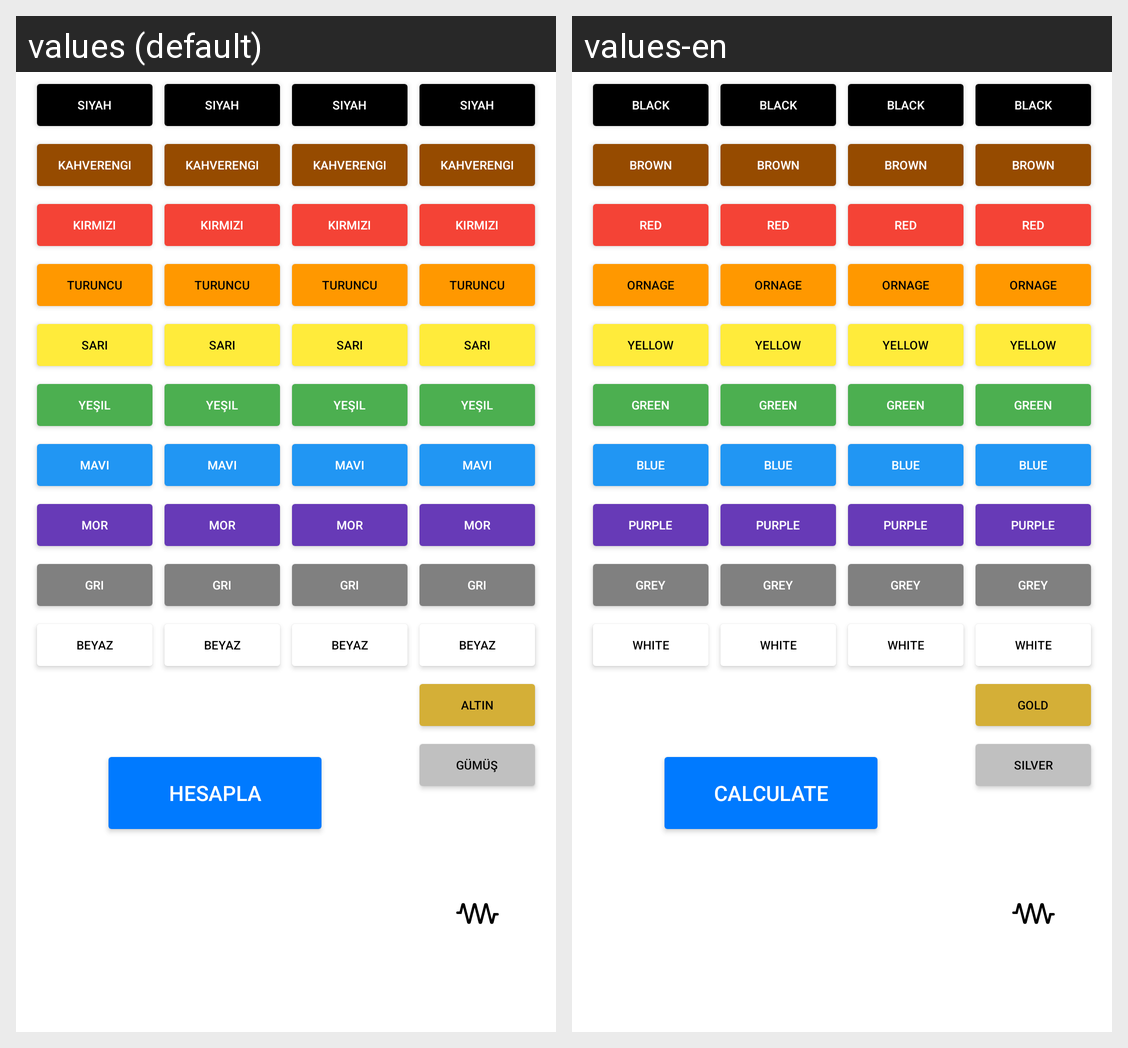

This grid shows one Android layout under two languages. Give, for every string resource on the screen, its name, the default text and each shown locale's text.
Android screen res/layout/fragment_dort_bant_direnc.xml rendered under 2 locales, left to right: values (default), values-en. Device: Nexus 5 (rendered at 1080×1920; each locale shown at half size, 540×960, under a caption strip naming it); theme Theme.ElektrikElektronikHesapMakinesi.
Strings drawn on this screen, with the default value and each locale's value (text and hints the layout hard-codes, and strings that could not be matched under every locale, appear in the picture but are not listed):

kahverengi
  values: Kahverengi
  values-en: Brown

siyah
  values: Siyah
  values-en: Black

kirmizi
  values: Kırmızı
  values-en: Red

turuncu
  values: Turuncu
  values-en: Ornage

sari
  values: Sarı
  values-en: Yellow

yesil
  values: Yeşil
  values-en: Green

mavi
  values: Mavi
  values-en: Blue

mor
  values: Mor
  values-en: Purple

gri
  values: Gri
  values-en: Grey

beyaz
  values: Beyaz
  values-en: White

hesapla
  values: Hesapla
  values-en: Calculate

altin
  values: Altın
  values-en: Gold

gumus
  values: Gümüş
  values-en: Silver
